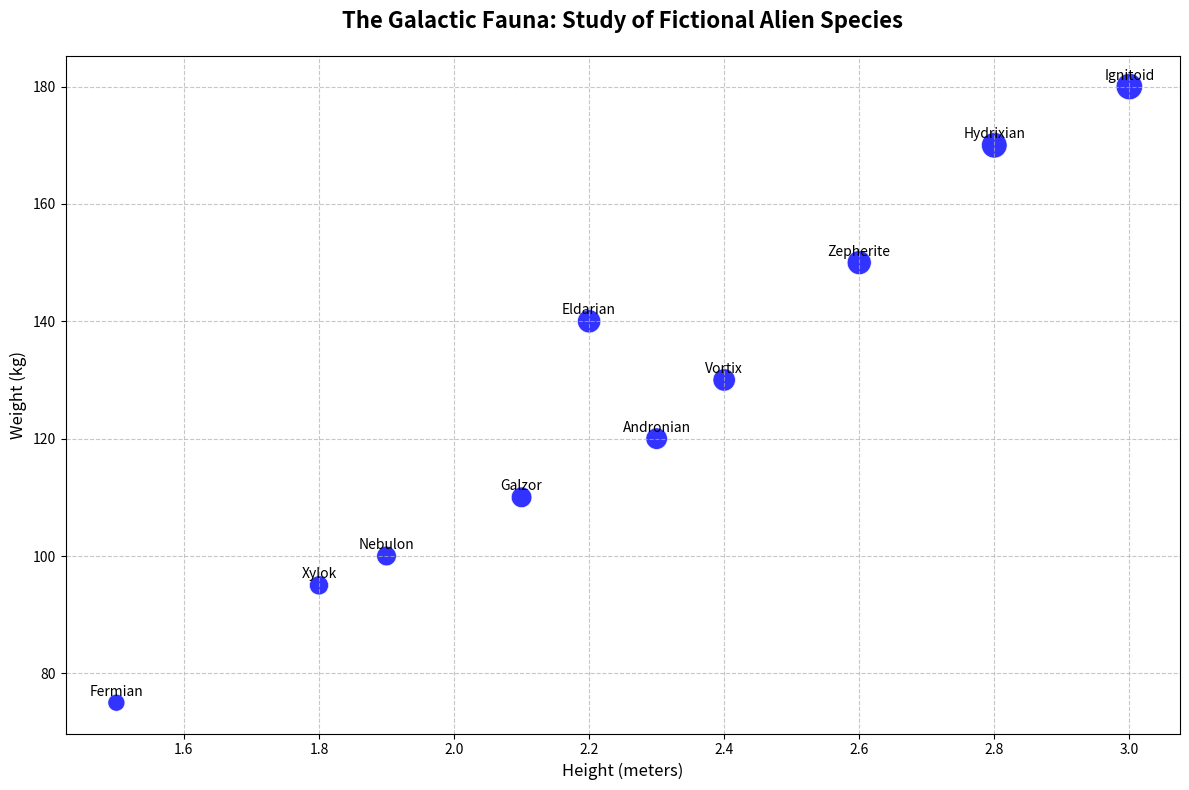

The matplotlib source for this figure:
import matplotlib.pyplot as plt
import numpy as np

# Data
species = ["Andronian", "Xylok", "Zepherite", "Fermian", "Galzor", 
           "Ignitoid", "Hydrixian", "Eldarian", "Nebulon", "Vortix"]

# Heights (in meters)
heights = np.array([2.3, 1.8, 2.6, 1.5, 2.1, 3.0, 2.8, 2.2, 1.9, 2.4])

# Weights (in kilograms)
weights = np.array([120, 95, 150, 75, 110, 180, 170, 140, 100, 130])

# Bubble sizes (scaled by weight for visual emphasis)
bubble_sizes = weights * 2

# Use a single color for all data points
single_color = 'blue'

# Plotting
fig, ax = plt.subplots(figsize=(12, 8))

# Scatter plot
scatter = ax.scatter(heights, weights, s=bubble_sizes, c=single_color, alpha=0.8, edgecolors='w', linewidth=0.5)

# Setting up title and labels
ax.set_title("The Galactic Fauna: Study of Fictional Alien Species", fontsize=16, fontweight='bold', pad=20)
ax.set_xlabel("Height (meters)", fontsize=12)
ax.set_ylabel("Weight (kg)", fontsize=12)

# Annotate each point with the species name
for i, species_name in enumerate(species):
    ax.annotate(species_name, (heights[i], weights[i]), fontsize=10, 
                textcoords="offset points", xytext=(0,5), ha='center')

# Grid for readability
ax.grid(True, linestyle='--', alpha=0.7)

# Automatically adjust layout to prevent overlap
plt.tight_layout()

# Display the plot
plt.show()
